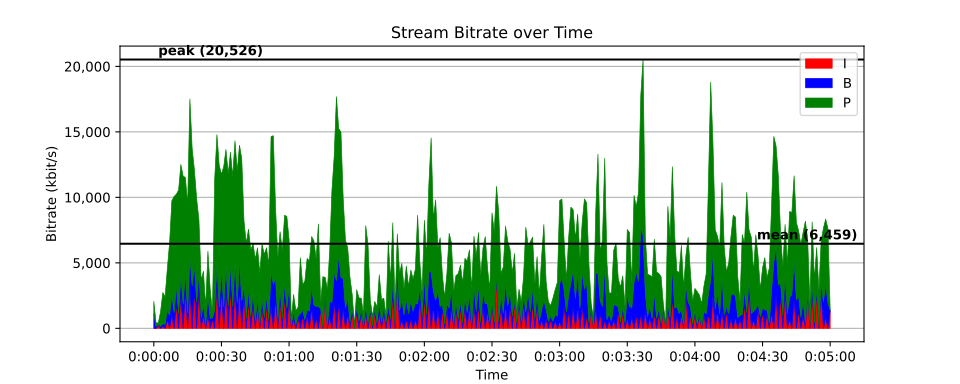

Source data for this figure (header and first rows):
time, size, pict_type
0, 566, I
0.01667, 66, B
0.03333, 66, B
0.05, 68, P
0.06667, 10439, B
0.08333, 14464, B
0.1, 17399, P
0.1167, 19823, B
0.1333, 21211, B
0.15, 24096, P
0.1667, 22287, B
0.1833, 23180, B
0.2, 28811, P
0.2167, 1788, B
0.2333, 1347, B
0.25, 11141, P
0.2667, 1051, B
0.2833, 1216, B
0.3, 3867, P
0.3167, 1090, B
0.3333, 832, B
0.35, 2598, P
0.3667, 803, B
0.3833, 890, B
0.4, 3577, P
0.4167, 1059, B
0.4333, 1345, B
0.45, 6767, P
0.4667, 1067, B
0.4833, 792, B
0.5, 4911, P
0.5167, 468, B
0.5333, 485, B
0.55, 2048, P
0.5667, 710, B
0.5833, 877, B
0.6, 2347, P
0.6167, 922, B
0.6333, 690, B
0.65, 1866, P
0.6667, 755, B
0.6833, 542, B
0.7, 1962, P
0.7167, 611, B
0.7333, 770, B
0.75, 1891, P
0.7667, 637, B
0.7833, 629, B
0.8, 1749, P
0.8167, 590, B
0.8333, 491, B
0.85, 1884, P
0.8667, 336, B
0.8833, 360, B
0.9, 1414, P
0.9167, 371, B
0.9333, 426, B
0.95, 1104, P
0.9667, 904, B
0.9833, 681, B
... 17,941 more rows
